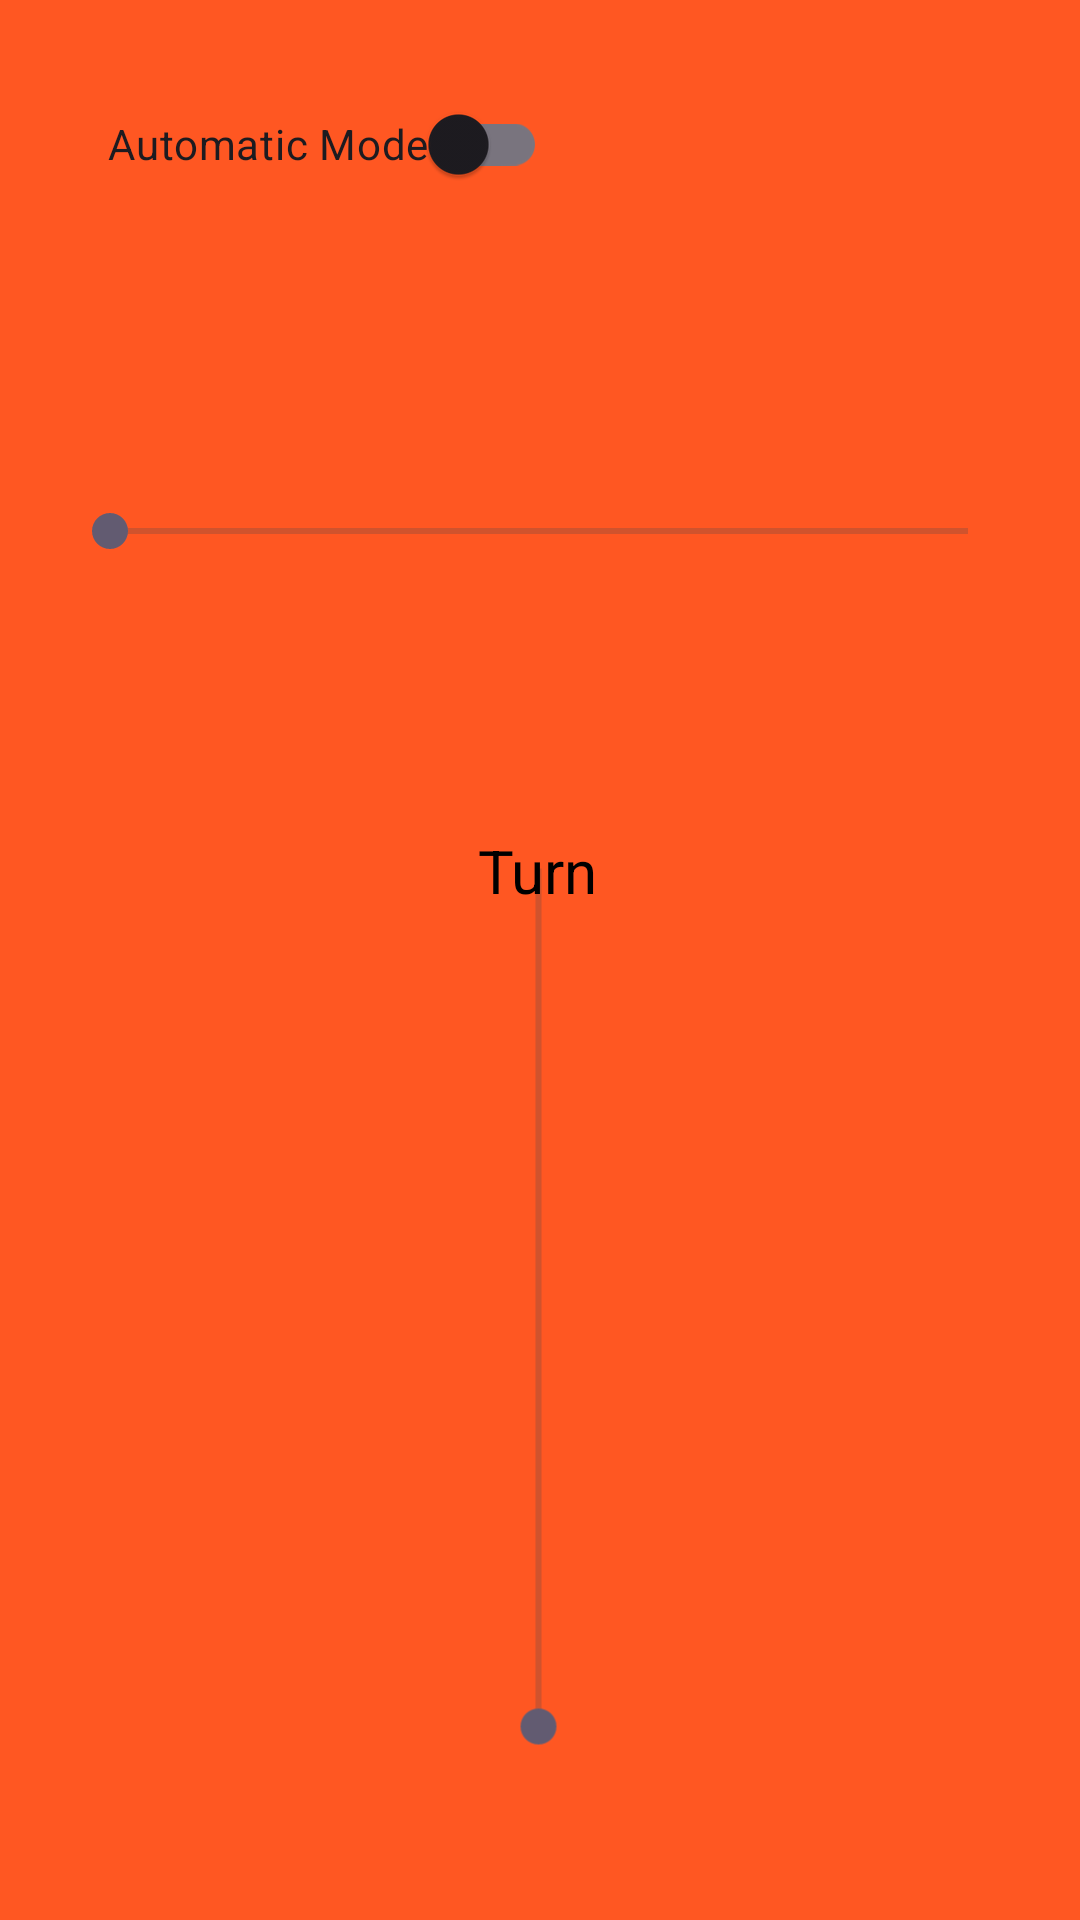

Write the Android layout XML for this screen, with the resource values it uses.
<!-- AndroidManifest.xml: application theme Theme._03RController -->
<!-- res/layout/activity_main.xml -->
<?xml version="1.0" encoding="utf-8"?>
<androidx.constraintlayout.widget.ConstraintLayout xmlns:android="http://schemas.android.com/apk/res/android"
    xmlns:app="http://schemas.android.com/apk/res-auto"
    xmlns:tools="http://schemas.android.com/tools"
    android:id="@+id/main"
    android:layout_width="match_parent"
    android:layout_height="match_parent"
    android:background="#FF5722"
    tools:context=".MainActivity">

    <SeekBar
        android:id="@+id/turnBar"
        android:layout_width="318dp"
        android:layout_height="115dp"
        app:layout_constraintBottom_toBottomOf="parent"
        app:layout_constraintEnd_toEndOf="parent"
        app:layout_constraintHorizontal_bias="0.494"
        app:layout_constraintStart_toStartOf="parent"
        app:layout_constraintTop_toTopOf="parent"
        app:layout_constraintVertical_bias="0.228" />

    <SeekBar
        android:id="@+id/speedBar"
        android:layout_width="318dp"
        android:layout_height="115dp"
        android:rotation="-90"
        app:layout_constraintBottom_toBottomOf="parent"
        app:layout_constraintEnd_toEndOf="parent"
        app:layout_constraintHorizontal_bias="0.494"
        app:layout_constraintStart_toStartOf="parent"
        app:layout_constraintTop_toTopOf="parent"
        app:layout_constraintVertical_bias="0.714" />

    <androidx.appcompat.widget.SwitchCompat
        android:id="@+id/mode"
        android:layout_width="wrap_content"
        android:layout_height="wrap_content"
        android:layout_marginStart="36dp"
        android:layout_marginTop="24dp"
        android:text="@string/automatic_mode"
        app:layout_constraintStart_toStartOf="parent"
        app:layout_constraintTop_toTopOf="parent" />

    <TextView
        android:id="@+id/turnText"
        android:layout_width="wrap_content"
        android:layout_height="wrap_content"
        android:gravity="center_horizontal"
        android:paddingTop="8dp"
        android:text="@string/turn"
        android:textColor="@color/black"
        android:textSize="20sp"
        app:layout_constraintBottom_toBottomOf="@+id/speedText"
        app:layout_constraintEnd_toEndOf="@+id/turnBar"
        app:layout_constraintHorizontal_bias="0.498"
        app:layout_constraintStart_toStartOf="@+id/turnBar"
        app:layout_constraintTop_toTopOf="@+id/turnBar"
        app:layout_constraintVertical_bias="0.276" />

    <TextView
        android:id="@+id/speedText"
        android:layout_width="wrap_content"
        android:layout_height="wrap_content"
        android:layout_marginTop="660dp"
        android:gravity="center_horizontal"
        android:paddingTop="8dp"
        android:text="@string/speed"
        android:textColor="@color/black"
        android:textSize="20sp"
        app:layout_constraintEnd_toEndOf="@+id/speedBar"
        app:layout_constraintStart_toStartOf="@+id/speedBar"
        app:layout_constraintTop_toTopOf="parent" />

</androidx.constraintlayout.widget.ConstraintLayout>
<!-- resources referenced by this layout -->
<resources>
  <string name="automatic_mode">Automatic Mode</string>
  <string name="speed">Speed</string>
  <string name="turn">Turn</string>
  <style name="Theme._03RController" parent="Base.Theme._03RController" />
  <style name="Base.Theme._03RController" parent="Theme.Material3.DayNight.NoActionBar">
          
          
      </style>
  <!-- not gathered from this repository: default colours our renderer supplied (Android Studio template values) -->
  <color name="black">#FF000000</color>
</resources>
